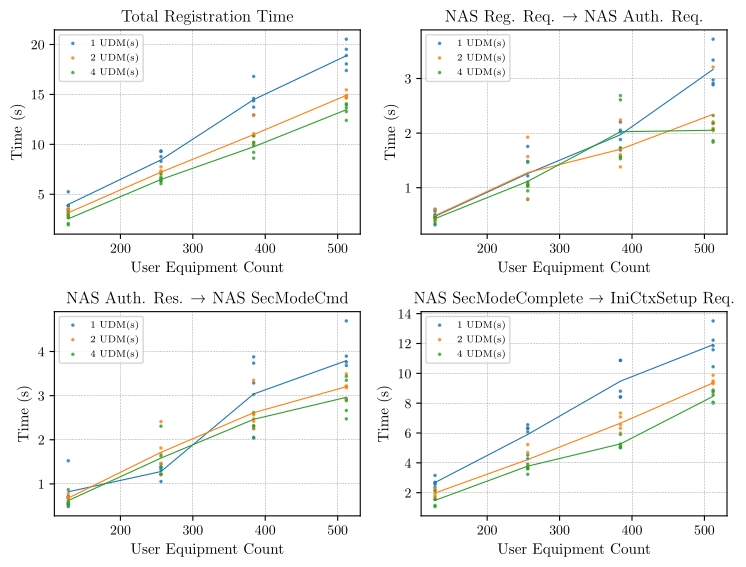

This chart was generated by the following Python code:
#!/usr/bin/env python3
import numpy as np
import matplotlib
matplotlib.use("pgf")
matplotlib.rcParams.update({
    "pgf.texsystem": "pdflatex",
    "text.usetex": True,
    "pgf.rcfonts": False,
    "font.family": "serif",
    "font.serif": ["Palatino"],
    "axes.labelsize": 11,
    "font.size": 11,
    "legend.fontsize": 10,
    "xtick.labelsize": 10,
    "ytick.labelsize": 10,
})

import matplotlib.pyplot as plt

# ============================================================
# DATA STRUCTURE (UDM → UE → samples)
# Each sample = (Total, R1, R2, R3)
# ============================================================

data = {
    1: {  # 1 UDM
        128: [
            (5.2503824609375e+06, 569916.7578125, 1.5242210703125e+06, 3.1562446328125e+06),
            (3.8652342734375e+06, 450921.6875, 718158.421875, 2.6961541640625e+06),
            (3.468628703125e+06, 432805.71875, 680103.640625, 2.35571934375e+06),
            (3.4615759609375e+06, 320500.6015625, 486410.765625, 2.65466459375e+06),
            (3.863208234375e+06, 605596.4296875, 701993.4765625, 2.555618328125e+06),
        ],
        256: [
            (9.27366191796875e+06, 1.75529765234375e+06, 1.4482003203125e+06, 6.0701639453125e+06),
            (8.2919435078125e+06, 785218.25390625, 1.21200106640625e+06, 6.2947241875e+06),
            (6.5426269921875e+06, 1.2161788125e+06, 1.05444756640625e+06, 4.27200061328125e+06),
            (8.7649936875e+06, 1.06073179296875e+06, 1.3705592890625e+06, 6.33370260546875e+06),
            (9.3484519375e+06, 1.48283752734375e+06, 1.31519537109375e+06, 6.5504190390625e+06),
        ],
        384: [
            (1.3724509981770834e+07, 2.0211388958333333e+06, 3.2868395104166665e+06, 8.416531575520834e+06),
            (1.2935155994791666e+07, 1.882636484375e+06, 2.250530140625e+06, 8.801989369791666e+06),
            (1.6801223572916668e+07, 2.05364240625e+06, 3.8775190625e+06, 1.0870062104166666e+07),
            (1.43548992890625e+07, 2.202056328125e+06, 3.7362242395833335e+06, 8.416618721354166e+06),
            (1.4589702463541666e+07, 1.6899773489583333e+06, 2.0369366796875e+06, 1.0862788434895834e+07),
        ],
        512: [
            (1.7394166189453125e+07, 2.883514048828125e+06, 2.93249421875e+06, 1.1578157921875e+07),
            (1.8055417580078125e+07, 3.72035850390625e+06, 3.894236673828125e+06, 1.044082240234375e+07),
            (1.9515586943359375e+07, 2.977053615234375e+06, 4.692207205078125e+06, 1.1846326123046875e+07),
            (2.0531695642578125e+07, 3.338183587890625e+06, 3.682366439453125e+06, 1.3511145615234375e+07),
            (1.8893641529296875e+07, 2.912384595703125e+06, 3.759592849609375e+06, 1.2221664083984375e+07),
        ],
    },
    2: {  # 2 UDM
        128: [
            (3.58003946875e+06, 604466.5234375, 687176.5078125, 2.2883964375e+06),
            (3.3779555433070865e+06, 489777.7165354331, 686950.1181102362, 2.2012277086614175e+06),
            (2.735197748031496e+06, 412788.6535433071, 562974.0236220473, 1.7594350708661417e+06),
            (3.109113796875e+06, 495926.8671875, 679646.3046875, 1.933540625e+06),
            (2.9478783385826773e+06, 448724.83464566927, 782182.0787401575, 1.7169714251968504e+06),
        ],
        256: [
            (7.2281937450980395e+06, 795475.8470588236, 1.2067366196078432e+06, 5.225981278431373e+06),
            (6.56717585546875e+06, 1.06545576171875e+06, 1.813305390625e+06, 3.688414703125e+06),
            (7.34190280078125e+06, 1.92510055859375e+06, 1.679485359375e+06, 3.7373168828125e+06),
            (7.187227937254902e+06, 1.0300930901960784e+06, 1.4672224588235293e+06, 4.689912388235294e+06),
            (7.744964181102362e+06, 1.5707779212598426e+06, 2.4113926338582677e+06, 3.762793625984252e+06),
        ],
        384: [
            (9.853972559895834e+06, 1.3809622161458333e+06, 2.4754367395833335e+06, 5.997573604166667e+06),
            (1.0851334119791666e+07, 1.7229273645833333e+06, 2.5671946432291665e+06, 6.561212111979167e+06),
            (1.2925637744791666e+07, 2.2401592109375e+06, 3.34724390625e+06, 7.338234627604167e+06),
            (1.10661398046875e+07, 1.5719287708333333e+06, 2.4171415182291665e+06, 7.077069515625e+06),
            (1.0187479520833334e+07, 1.6074795989583333e+06, 2.2584739739583335e+06, 6.321525947916667e+06),
        ],
        512: [
            (1.466347631640625e+07, 2.175991962890625e+06, 3.1807746328125e+06, 9.306709720703125e+06),
            (1.4646902708984375e+07, 2.043738322265625e+06, 3.219582681640625e+06, 9.383581705078125e+06),
            (1.5455512591796875e+07, 3.210339935546875e+06, 3.491532728515625e+06, 8.753639927734375e+06),
            (1.49035297109375e+07, 2.207466205078125e+06, 3.206929921875e+06, 9.489133583984375e+06),
            (1.487571684765625e+07, 2.087670064453125e+06, 2.917991482421875e+06, 9.87005530078125e+06),
        ],
    },
    4: {  # 4 UDM
        128: [
            (3.1860926640625e+06, 507266.1171875, 568414.984375, 2.1104115625e+06),
            (1.9386006484375e+06, 342489.1171875, 527183.6484375, 1.0689278828125e+06),
            (2.6462280390625e+06, 475081.8046875, 609015.0234375, 1.5621312109375e+06),
            (2.8750672578125e+06, 461197.640625, 871176.6328125, 1.542692984375e+06),
            (2.0751736484375e+06, 388923.59375, 539516.3046875, 1.14673375e+06),
        ],
        256: [
            (6.3309042734375e+06, 1.465588859375e+06, 1.63232178515625e+06, 3.23299362890625e+06),
            (6.320061239215686e+06, 1.0220613843137255e+06, 1.3821258784313726e+06, 3.9158739764705882e+06),
            (6.061845545098039e+06, 1.047129768627451e+06, 1.3747978784313726e+06, 3.6399178980392157e+06),
            (6.6874389609375e+06, 943137.19140625, 1.227737515625e+06, 4.51656425390625e+06),
            (7.0020937421875e+06, 1.10300316015625e+06, 2.3078875625e+06, 3.59120301953125e+06),
        ],
        384: [
            (8.614287208333334e+06, 1.5315903489583333e+06, 2.0551916614583333e+06, 5.027505197916667e+06),
            (9.198459028645834e+06, 1.5667153697916667e+06, 2.6160920182291665e+06, 5.015651640625e+06),
            (9.942402638020834e+06, 1.7314161640625e+06, 2.304661109375e+06, 5.906325364583333e+06),
            (1.0846611098958334e+07, 2.6868134895833335e+06, 3.02342971875e+06, 5.136367890625e+06),
            (1.0183670752604166e+07, 2.6083477265625e+06, 2.3189808671875e+06, 5.256342158854167e+06),
        ],
        512: [
            (1.3946001127201566e+07, 2.1815564637964773e+06, 2.8860898160469667e+06, 8.87835484735812e+06),
            (1.3673980353515625e+07, 2.322420337890625e+06, 3.34842174609375e+06, 8.00313826953125e+06),
            (1.4060925220703125e+07, 2.065231818359375e+06, 3.437410748046875e+06, 8.558282654296875e+06),
            (1.2397015529296875e+07, 1.860701966796875e+06, 2.473173625e+06, 8.0631399375e+06),
            (1.3283869896281801e+07, 1.833870878669276e+06, 2.664122700587084e+06, 8.78587631702544e+06),
        ],
    },
}

# ============================================================
# PLOTTING
# ============================================================

def main():
    udm_list = sorted(data.keys())
    ue_counts = sorted(list(data[1].keys()))

    # Figure with 4 subplots
    fig, axs = plt.subplots(2, 2, figsize=(7.5, 5.8))
    axs = axs.flatten()

    titles = [
        "Total Registration Time",
        "NAS Reg. Req. → NAS Auth. Req.",
        "NAS Auth. Res. → NAS SecModeCmd",
        "NAS SecModeComplete → IniCtxSetup Req."
    ]

    metric_index = [0, 1, 2, 3]  # which value in the tuple

    for plot_idx in range(4):
        ax = axs[plot_idx]
        mi = metric_index[plot_idx]

        for udm in udm_list:
            scatter_x = []
            scatter_y = []
            avg_y = []

            for ue in ue_counts:
                samples = data[udm][ue]

                vals = np.array([row[mi] for row in samples]) / 1e6
                avg = np.average(vals)
                avg_y.append(avg)

                scatter_x.extend([ue] * len(vals))
                scatter_y.extend(vals)

            # scatter
            ax.scatter(scatter_x, scatter_y, s=2.5, alpha=0.70, label=f"{udm} UDM(s)")

            # average line
            ax.plot(ue_counts, avg_y, linewidth=0.8)

        ax.set_title(titles[plot_idx])
        ax.set_xlabel("User Equipment Count")
        ax.set_ylabel("Time (s)")
        ax.grid(True, linestyle='--', linewidth=0.4, alpha=0.6)
        ax.legend(fontsize=7)

    plt.tight_layout()
    plt.savefig("udm_scalability.png", dpi=300)

    print("Generated: udm_scalability.png")

if __name__ == "__main__":
    main()